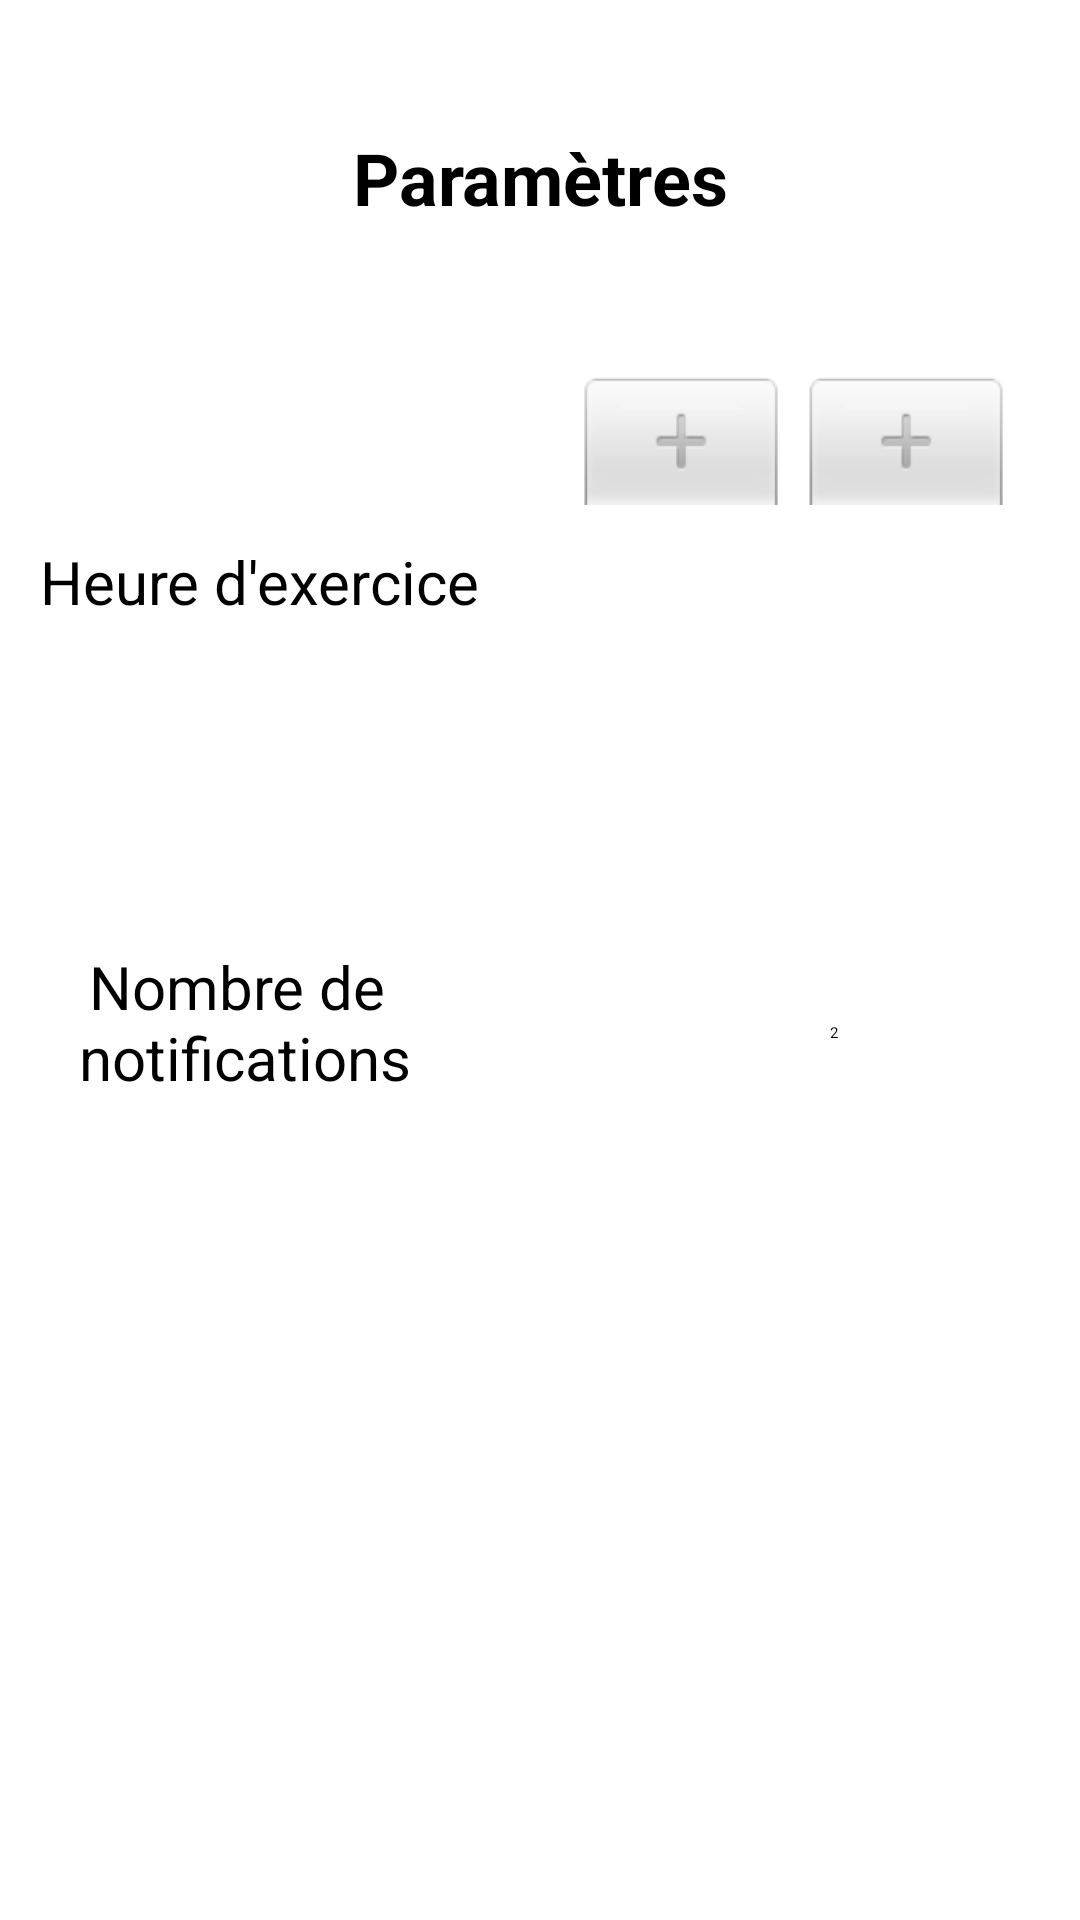

Layout XML and referenced resources for this Android screen:
<!-- AndroidManifest.xml: application theme Theme.TranslateApp -->
<!-- res/layout/fragment_param.xml -->
<?xml version="1.0" encoding="utf-8"?>
<androidx.constraintlayout.widget.ConstraintLayout xmlns:android="http://schemas.android.com/apk/res/android"
    xmlns:app="http://schemas.android.com/apk/res-auto"
    xmlns:tools="http://schemas.android.com/tools"
    android:layout_width="match_parent"
    android:layout_height="match_parent"
    android:background="#00FFFFFF"
    android:orientation="vertical"
    tools:context=".fragments.mainActivity.parametres.ParametresFragment">

    <TextView
        android:id="@+id/paramTitleView"
        android:layout_width="wrap_content"
        android:layout_height="42dp"
        android:contentDescription="@string/param_tres"
        android:gravity="center"
        android:text="@string/parametres"
        android:textAppearance="@style/TextAppearance.AppCompat.Large"
        android:textSize="24sp"
        android:textStyle="bold"
        app:layout_constraintBottom_toTopOf="@+id/saveButton"
        app:layout_constraintEnd_toEndOf="parent"
        app:layout_constraintStart_toStartOf="parent"
        app:layout_constraintTop_toTopOf="parent"
        app:layout_constraintVertical_bias="0.08"
        tools:ignore="SpeakableTextPresentCheck" />

    <TimePicker
        android:id="@+id/timePicker"
        android:layout_width="172dp"
        android:layout_height="132dp"
        android:layout_centerHorizontal="true"
        android:layout_marginStart="192dp"
        android:layout_marginTop="44dp"
        android:labelFor="@id/paramTitleView"
        android:timePickerMode="spinner"
        app:layout_constraintStart_toStartOf="parent"
        app:layout_constraintTop_toBottomOf="@+id/paramTitleView" />

    <TextView
        android:id="@+id/heureTxtView"
        android:layout_width="wrap_content"
        android:layout_height="wrap_content"
        android:layout_marginTop="56dp"
        android:layout_marginEnd="12dp"
        android:text="@string/heure_d_exercice"
        android:textSize="20sp"
        app:layout_constraintBottom_toBottomOf="parent"
        app:layout_constraintEnd_toStartOf="@+id/timePicker"
        app:layout_constraintHorizontal_bias="0.4"
        app:layout_constraintStart_toStartOf="parent"
        app:layout_constraintTop_toTopOf="@+id/timePicker"
        app:layout_constraintVertical_bias="0.0" />

    <Button
        android:id="@+id/saveButton"
        android:layout_width="160dp"
        android:layout_height="60dp"
        android:backgroundTint="@color/light_purple"
        android:text="@string/sauvegarder"
        android:textColor="@color/white"
        app:layout_constraintBottom_toBottomOf="parent"
        app:layout_constraintEnd_toEndOf="parent"
        app:layout_constraintStart_toStartOf="parent"
        app:layout_constraintTop_toTopOf="parent"
        app:layout_constraintVertical_bias="0.90"
        tools:ignore="TextContrastCheck" />

    <TextView
        android:id="@+id/NbNotifsTextView"
        android:layout_width="wrap_content"
        android:layout_height="wrap_content"
        android:layout_marginStart="8dp"
        android:layout_marginTop="108dp"
        android:text="@string/nombre_de_notifications"
        android:textAlignment="center"
        android:textSize="20sp"
        app:layout_constraintStart_toStartOf="@+id/heureTxtView"
        app:layout_constraintTop_toBottomOf="@+id/heureTxtView" />

    <androidx.constraintlayout.widget.Guideline
        android:id="@+id/guideline3"
        android:layout_width="wrap_content"
        android:layout_height="wrap_content"
        android:orientation="horizontal"
        app:layout_constraintGuide_begin="20dp" />

    <EditText
        android:id="@+id/nbNotifsEditText"
        android:layout_width="126dp"
        android:layout_height="48dp"
        android:layout_marginTop="64dp"
        android:ems="10"
        android:gravity="center"
        android:hint="@string/_2"
        android:importantForAutofill="no"
        android:inputType="number"
        android:minHeight="48dp"
        android:text="@string/_2"
        app:layout_constraintEnd_toEndOf="@+id/timePicker"
        app:layout_constraintStart_toStartOf="@+id/timePicker"
        app:layout_constraintTop_toBottomOf="@+id/timePicker" />

</androidx.constraintlayout.widget.ConstraintLayout>
<!-- resources referenced by this layout -->
<resources>
  <string name="_2">2</string>
  <string name="heure_d_exercice">Heure d\'exercice</string>
  <string name="nombre_de_notifications">Nombre de\n notifications</string>
  <string name="param_tres">Paramètres</string>
  <string name="parametres">Paramètres</string>
  <string name="sauvegarder">Sauvegarder</string>
  <!-- not gathered from this repository: default colours our renderer supplied (Android Studio template values) -->
  <color name="white">#FFFFFFFF</color>
</resources>
